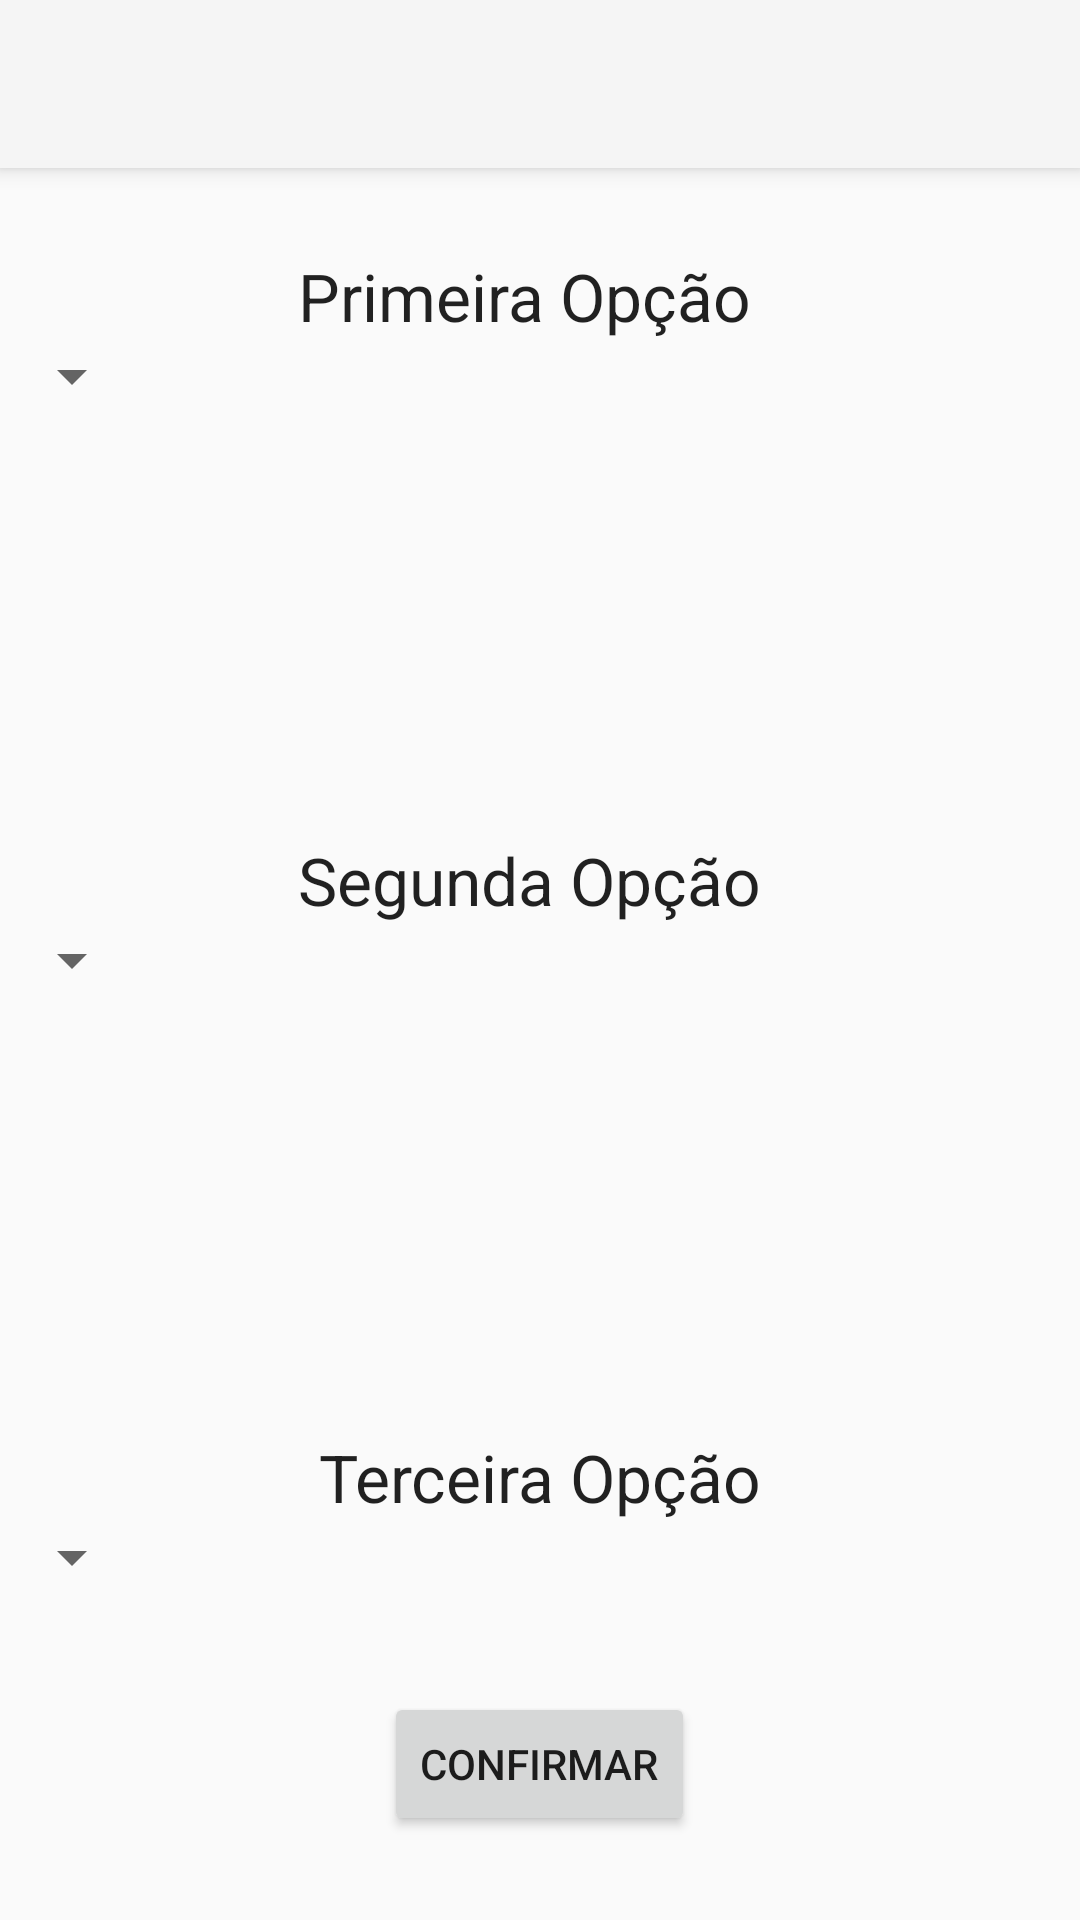

Layout XML and referenced resources for this Android screen:
<!-- AndroidManifest.xml: application theme Theme.AppCompat.Light.NoActionBar -->
<!-- res/layout/activity_fav.xml -->
<?xml version="1.0" encoding="utf-8"?>
<RelativeLayout xmlns:android="http://schemas.android.com/apk/res/android"
    xmlns:tools="http://schemas.android.com/tools"
    xmlns:app="http://schemas.android.com/apk/res-auto"
    android:layout_width="match_parent"
    android:layout_height="match_parent"    tools:context="com.example.pedrolopes.internshapp.InternshipListActivity">
    <android.support.v7.widget.Toolbar
        android:id="@+id/my_toolbar"
        android:layout_width="match_parent"
        android:layout_height="?attr/actionBarSize"
        android:background="?attr/colorPrimary"
        android:elevation="4dp"
        android:theme="@style/Theme.AppCompat.Light.NoActionBar"
        app:popupTheme="@style/ThemeOverlay.AppCompat.Light"/>

    <Spinner
        android:layout_width="wrap_content"
        android:layout_height="wrap_content"
        android:id="@+id/spinner"
        android:layout_below="@+id/textView4"
        android:layout_alignParentStart="true" />

    <Spinner
        android:layout_width="wrap_content"
        android:layout_height="wrap_content"
        android:id="@+id/spinner2"
        android:layout_centerVertical="true"
        android:layout_alignParentStart="true" />

    <Spinner
        android:layout_width="wrap_content"
        android:layout_height="wrap_content"
        android:id="@+id/spinner3"
        android:layout_above="@+id/sub"
        android:layout_alignParentStart="true"
        android:layout_marginBottom="33dp" />

    <Button
        android:layout_width="wrap_content"
        android:layout_height="wrap_content"
        android:text="Confirmar"
        android:id="@+id/sub"
        android:layout_marginBottom="28dp"
        android:layout_alignParentBottom="true"
        android:layout_centerHorizontal="true" />

    <TextView
        android:layout_width="wrap_content"
        android:layout_height="wrap_content"
        android:textAppearance="?android:attr/textAppearanceLarge"
        android:text="Primeira Opção"
        android:id="@+id/textView4"
        android:layout_marginTop="28dp"
        android:layout_below="@+id/my_toolbar"
        android:layout_alignStart="@+id/textView5" />

    <TextView
        android:layout_width="wrap_content"
        android:layout_height="wrap_content"
        android:textAppearance="?android:attr/textAppearanceLarge"
        android:text="Segunda Opção"
        android:id="@+id/textView5"
        android:layout_above="@+id/spinner2"
        android:layout_alignEnd="@+id/textView6" />

    <TextView
        android:layout_width="wrap_content"
        android:layout_height="wrap_content"
        android:textAppearance="?android:attr/textAppearanceLarge"
        android:text="Terceira Opção"
        android:id="@+id/textView6"
        android:layout_above="@+id/spinner3"
        android:layout_centerHorizontal="true" />
</RelativeLayout>
<!-- resources referenced by this layout -->
<resources>

</resources>
